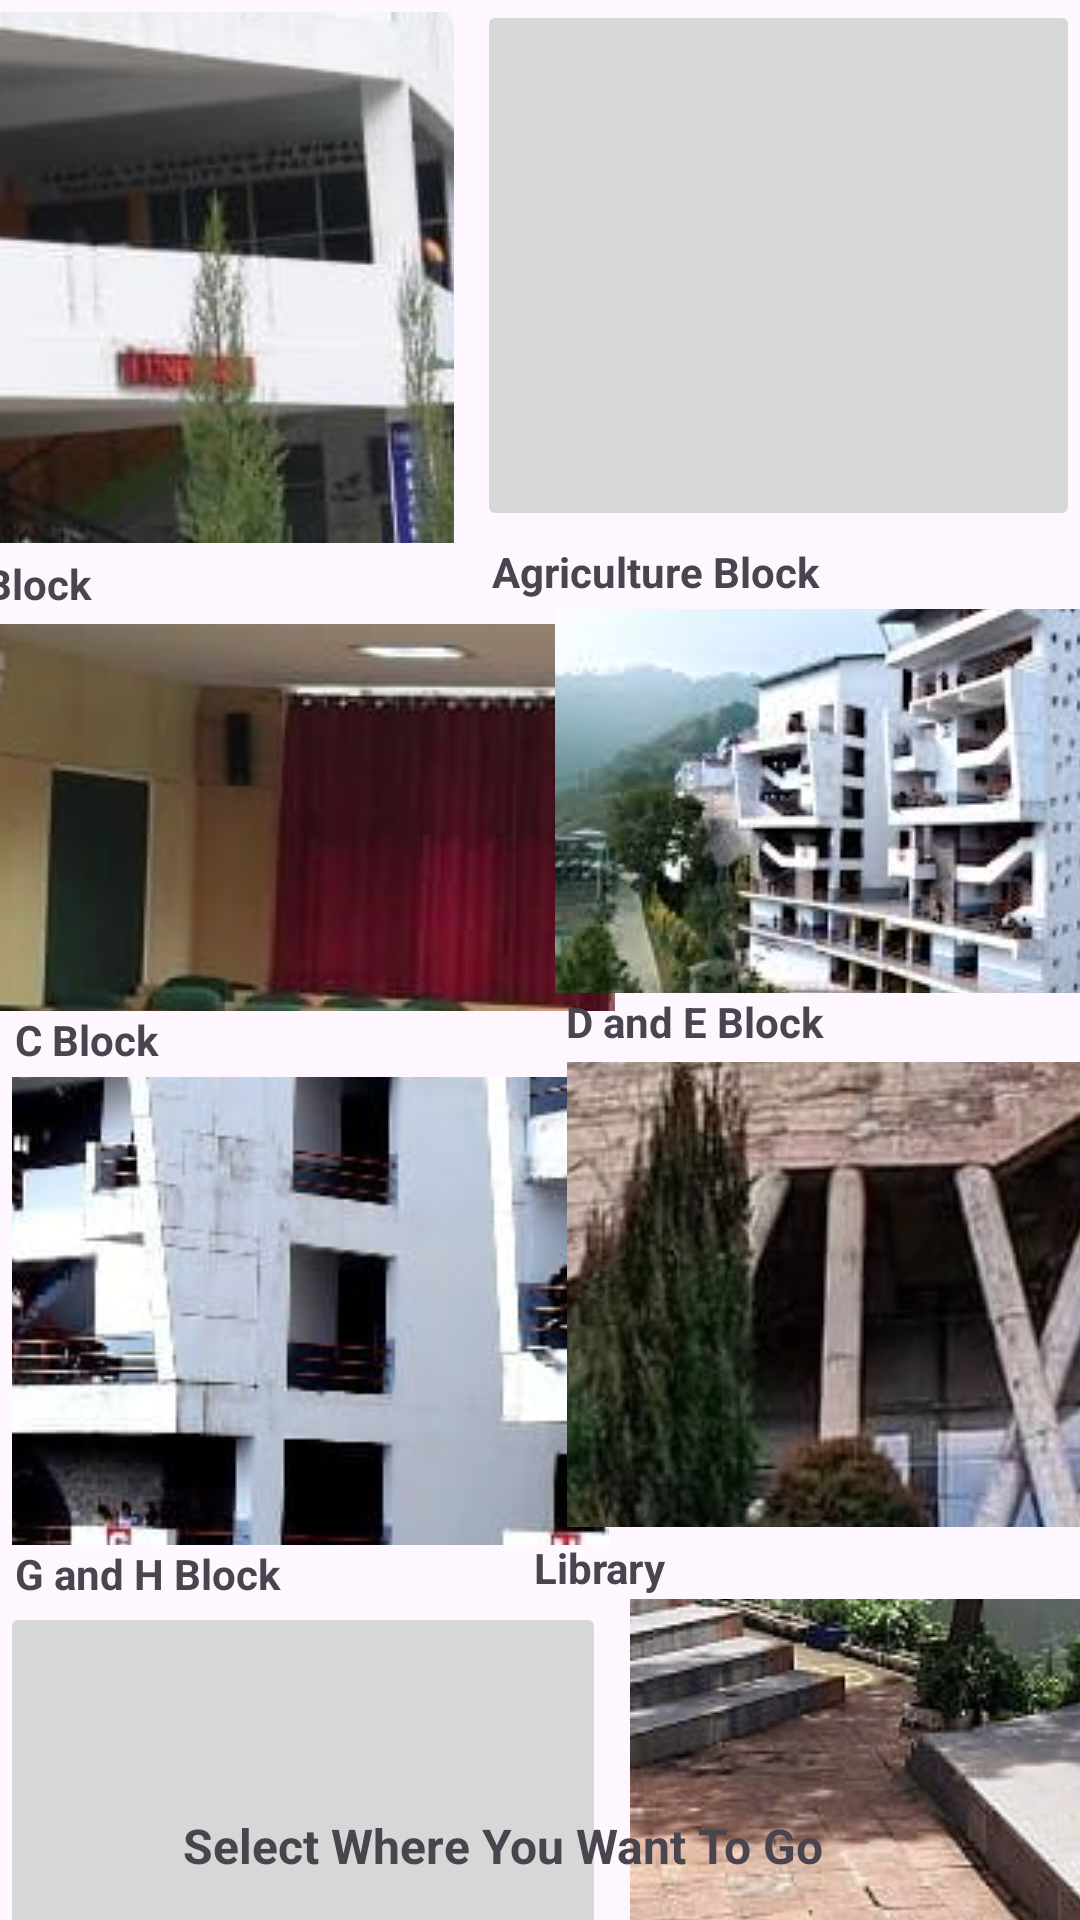

This screen was rendered from an Android layout file. Write that file and the resources it references.
<!-- AndroidManifest.xml: application theme Theme.DistanceCalcShooliniUniv -->
<!-- res/layout/activity_main3.xml -->
<?xml version="1.0" encoding="utf-8"?>
<androidx.constraintlayout.widget.ConstraintLayout xmlns:android="http://schemas.android.com/apk/res/android"
    xmlns:app="http://schemas.android.com/apk/res-auto"
    xmlns:tools="http://schemas.android.com/tools"
    android:id="@+id/main"
    android:layout_width="match_parent"
    android:layout_height="match_parent"
    tools:context=".MainActivity3">

    <ImageButton
        android:id="@+id/imageButton"
        android:layout_width="195dp"
        android:layout_height="177dp"
        android:layout_marginTop="4dp"
        android:layout_marginEnd="8dp"
        android:onClick="onclick11"
        app:layout_constraintEnd_toStartOf="@+id/imageButton2"
        app:layout_constraintHorizontal_bias="1.0"
        app:layout_constraintStart_toStartOf="parent"
        app:layout_constraintTop_toTopOf="parent"
        app:srcCompat="@drawable/ablock" />

    <ImageButton
        android:id="@+id/imageButton2"
        android:layout_width="201dp"
        android:layout_height="177dp"
        android:onClick="onclick22"
        app:layout_constraintEnd_toEndOf="parent"
        app:layout_constraintTop_toTopOf="parent"
        app:srcCompat="@drawable/a2" />

    <TextView
        android:id="@+id/textView"
        android:layout_width="207dp"
        android:layout_height="19dp"
        android:layout_marginTop="4dp"
        android:layout_marginEnd="4dp"
        android:paddingLeft="8dp"
        android:text="A Block"
        android:textStyle="bold"
        app:layout_constraintEnd_toStartOf="@+id/textView2"
        app:layout_constraintStart_toStartOf="parent"
        app:layout_constraintTop_toBottomOf="@+id/imageButton" />

    <TextView
        android:id="@+id/textView2"
        android:layout_width="201dp"
        android:layout_height="18dp"
        android:layout_marginTop="4dp"
        android:paddingLeft="5dp"
        android:text="Agriculture Block"
        android:textStyle="bold"
        app:layout_constraintEnd_toEndOf="parent"
        app:layout_constraintTop_toBottomOf="@+id/imageButton2" />

    <ImageButton
        android:id="@+id/imageButton3"
        android:layout_width="205dp"
        android:layout_height="129dp"
        android:layout_marginTop="4dp"
        android:onClick="onclick33"
        app:layout_constraintStart_toStartOf="parent"
        app:layout_constraintTop_toBottomOf="@+id/textView"
        app:srcCompat="@drawable/cblock" />

    <ImageButton
        android:id="@+id/imageButton5"
        android:layout_width="195dp"
        android:layout_height="128dp"
        android:layout_marginTop="4dp"
        android:onClick="onclick44"
        app:layout_constraintEnd_toEndOf="parent"
        app:layout_constraintStart_toEndOf="@+id/imageButton3"
        app:layout_constraintTop_toBottomOf="@+id/textView2"
        app:srcCompat="@drawable/d2" />

    <TextView
        android:id="@+id/textView3"
        android:layout_width="205dp"
        android:layout_height="18dp"
        android:paddingLeft="5dp"
        android:text="C Block"
        android:textStyle="bold"
        app:layout_constraintStart_toStartOf="parent"
        app:layout_constraintTop_toBottomOf="@+id/imageButton3" />

    <TextView
        android:id="@+id/textView4"
        android:layout_width="198dp"
        android:layout_height="19dp"
        android:paddingLeft="5dp"
        android:text="D and E Block"
        android:textStyle="bold"
        app:layout_constraintEnd_toEndOf="parent"
        app:layout_constraintStart_toEndOf="@+id/textView3"
        app:layout_constraintTop_toBottomOf="@+id/imageButton5" />

    <ImageButton
        android:id="@+id/imageButton6"
        android:layout_width="199dp"
        android:layout_height="156dp"
        android:layout_marginStart="4dp"
        android:layout_marginTop="4dp"
        android:onClick="onclick55"
        app:layout_constraintStart_toStartOf="parent"
        app:layout_constraintTop_toBottomOf="@+id/textView3"
        app:srcCompat="@drawable/gandhblock" />

    <ImageButton
        android:id="@+id/imageButton7"
        android:layout_width="194dp"
        android:layout_height="155dp"
        android:layout_marginTop="4dp"
        android:onClick="onclick66"
        app:layout_constraintEnd_toEndOf="parent"
        app:layout_constraintHorizontal_bias="0.384"
        app:layout_constraintStart_toEndOf="@+id/imageButton6"
        app:layout_constraintTop_toBottomOf="@+id/textView4"
        app:srcCompat="@drawable/lib" />

    <TextView
        android:id="@+id/textView5"
        android:layout_width="205dp"
        android:layout_height="19dp"
        android:paddingLeft="5dp"
        android:text="G and H Block"
        android:textStyle="bold"
        app:layout_constraintStart_toStartOf="parent"
        app:layout_constraintTop_toBottomOf="@+id/imageButton6" />

    <TextView
        android:id="@+id/textView7"
        android:layout_width="198dp"
        android:layout_height="20dp"
        android:layout_marginTop="4dp"
        android:paddingLeft="5dp"
        android:text="Library"
        android:textStyle="bold"
        app:layout_constraintEnd_toEndOf="parent"
        app:layout_constraintHorizontal_bias="0.75"
        app:layout_constraintStart_toEndOf="@+id/textView5"
        app:layout_constraintTop_toBottomOf="@+id/imageButton7" />

    <ImageButton
        android:id="@+id/imageButton9"
        android:layout_width="202dp"
        android:layout_height="133dp"
        android:onClick="onclick77"
        app:layout_constraintStart_toStartOf="parent"
        app:layout_constraintTop_toBottomOf="@+id/textView5"
        app:srcCompat="@drawable/ai" />

    <ImageButton
        android:id="@+id/imageButton11"
        android:layout_width="193dp"
        android:layout_height="130dp"
        android:layout_marginStart="8dp"
        android:onClick="onclick88"
        app:layout_constraintStart_toEndOf="@+id/imageButton9"
        app:layout_constraintTop_toBottomOf="@+id/textView7"
        app:srcCompat="@drawable/oat" />

    <TextView
        android:id="@+id/textView8"
        android:layout_width="202dp"
        android:layout_height="20dp"
        android:paddingLeft="5dp"
        android:text="AI Block"
        android:textStyle="bold"
        app:layout_constraintStart_toStartOf="parent"
        app:layout_constraintTop_toBottomOf="@+id/imageButton9" />

    <TextView
        android:id="@+id/textView10"
        android:layout_width="195dp"
        android:layout_height="21dp"
        android:paddingLeft="5dp"
        android:text="OAT"
        android:textStyle="bold"
        app:layout_constraintEnd_toEndOf="parent"
        app:layout_constraintStart_toEndOf="@+id/textView8"
        app:layout_constraintTop_toBottomOf="@+id/imageButton11" />

    <TextView
        android:id="@+id/textView12"
        android:layout_width="379dp"
        android:layout_height="34dp"
        android:paddingLeft="70dp"
        android:text="Select Where You Want To Go"
        android:textSize="16sp"
        android:textStyle="bold"
        app:layout_constraintBottom_toBottomOf="parent"
        app:layout_constraintEnd_toEndOf="parent"
        app:layout_constraintStart_toStartOf="parent"
        app:layout_constraintTop_toTopOf="parent"
        app:layout_constraintVertical_bias="0.997" />
</androidx.constraintlayout.widget.ConstraintLayout>
<!-- resources referenced by this layout -->
<resources>
  <!-- drawable ablock: jpg bitmap (drawable, 139091 bytes) -->
  <!-- drawable cblock: jpg bitmap (drawable, 32064 bytes) -->
  <!-- drawable d2: jpg bitmap (drawable, 11994 bytes) -->
  <!-- drawable gandhblock: jpg bitmap (drawable, 138573 bytes) -->
  <!-- drawable lib: jpg bitmap (drawable, 133881 bytes) -->
  <!-- drawable oat: jpg bitmap (drawable, 51572 bytes) -->
  <style name="Theme.DistanceCalcShooliniUniv" parent="Base.Theme.DistanceCalcShooliniUniv" />
  <style name="Base.Theme.DistanceCalcShooliniUniv" parent="Theme.Material3.DayNight.NoActionBar">
          
          
      </style>
</resources>
